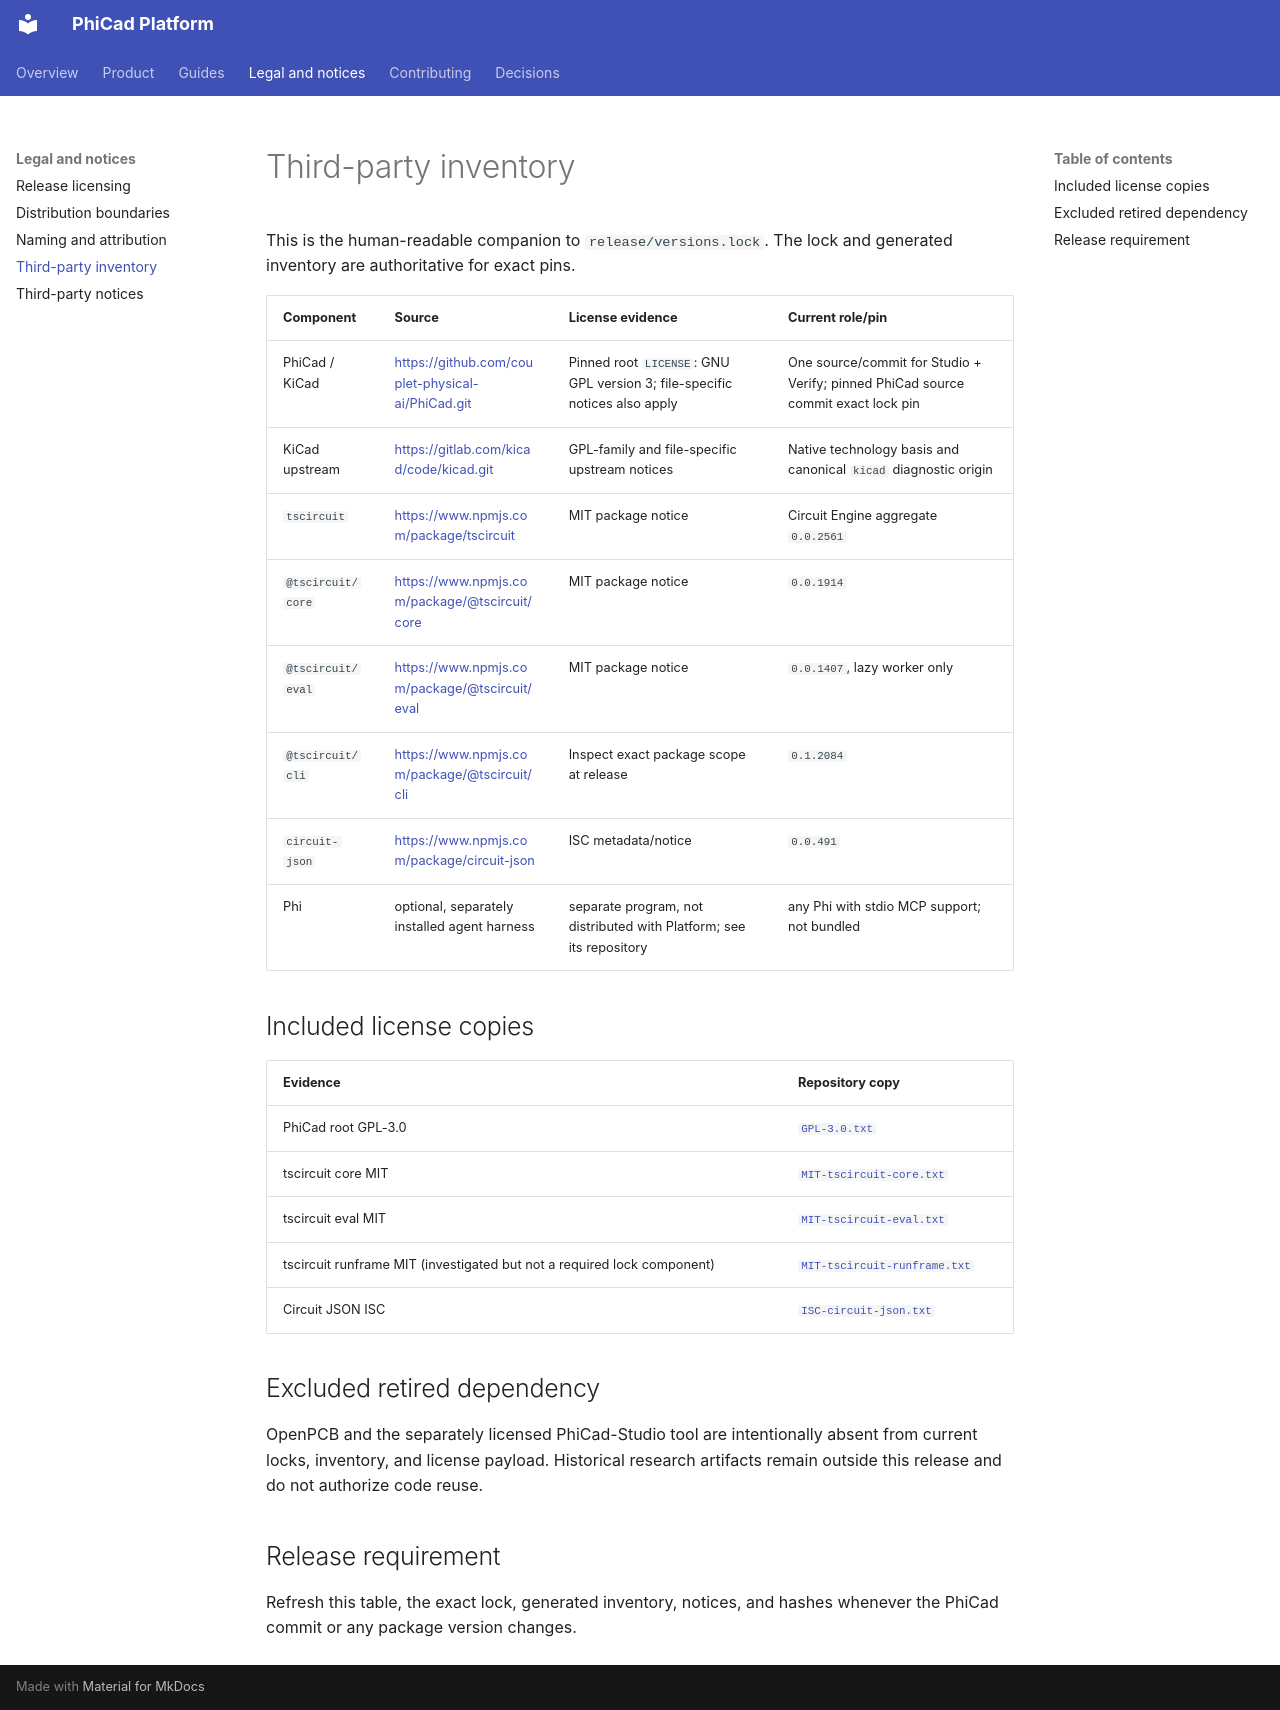

repository: couplet-physical-ai/PhiCad-Platform · page: legal/third-party-inventory/index.html · generator: mkdocs

# Third-party inventory

This is the human-readable companion to `release/versions.lock`. The lock and generated inventory are authoritative for exact pins.

| Component | Source | License evidence | Current role/pin |
|---|---|---|---|
| PhiCad / KiCad | <https://github.com/couplet-physical-ai/PhiCad.git> | Pinned root `LICENSE`: GNU GPL version 3; file-specific notices also apply | One source/commit for Studio + Verify; pinned PhiCad source commit exact lock pin |
| KiCad upstream | <https://gitlab.com/kicad/code/kicad.git> | GPL-family and file-specific upstream notices | Native technology basis and canonical `kicad` diagnostic origin |
| `tscircuit` | <https://www.npmjs.com/package/tscircuit> | MIT package notice | Circuit Engine aggregate `0.0.2561` |
| `@tscircuit/core` | <https://www.npmjs.com/package/@tscircuit/core> | MIT package notice | `0.0.1914` |
| `@tscircuit/eval` | <https://www.npmjs.com/package/@tscircuit/eval> | MIT package notice | `0.0.1407`, lazy worker only |
| `@tscircuit/cli` | <https://www.npmjs.com/package/@tscircuit/cli> | Inspect exact package scope at release | `0.1.2084` |
| `circuit-json` | <https://www.npmjs.com/package/circuit-json> | ISC metadata/notice | `0.0.491` |
| Phi | optional, separately installed agent harness | separate program, not distributed with Platform; see its repository | any Phi with stdio MCP support; not bundled |

## Included license copies

| Evidence | Repository copy |
|---|---|
| PhiCad root GPL-3.0 | [`GPL-3.0.txt`](licenses/GPL-3.0.txt) |
| tscircuit core MIT | [`MIT-tscircuit-core.txt`](licenses/MIT-tscircuit-core.txt) |
| tscircuit eval MIT | [`MIT-tscircuit-eval.txt`](licenses/MIT-tscircuit-eval.txt) |
| tscircuit runframe MIT (investigated but not a required lock component) | [`MIT-tscircuit-runframe.txt`](licenses/MIT-tscircuit-runframe.txt) |
| Circuit JSON ISC | [`ISC-circuit-json.txt`](licenses/ISC-circuit-json.txt) |

## Excluded retired dependency

OpenPCB and the separately licensed PhiCad-Studio tool are intentionally absent from current locks, inventory, and license payload. Historical research artifacts remain outside this release and do not authorize code reuse.

## Release requirement

Refresh this table, the exact lock, generated inventory, notices, and hashes whenever the PhiCad commit or any package version changes.
